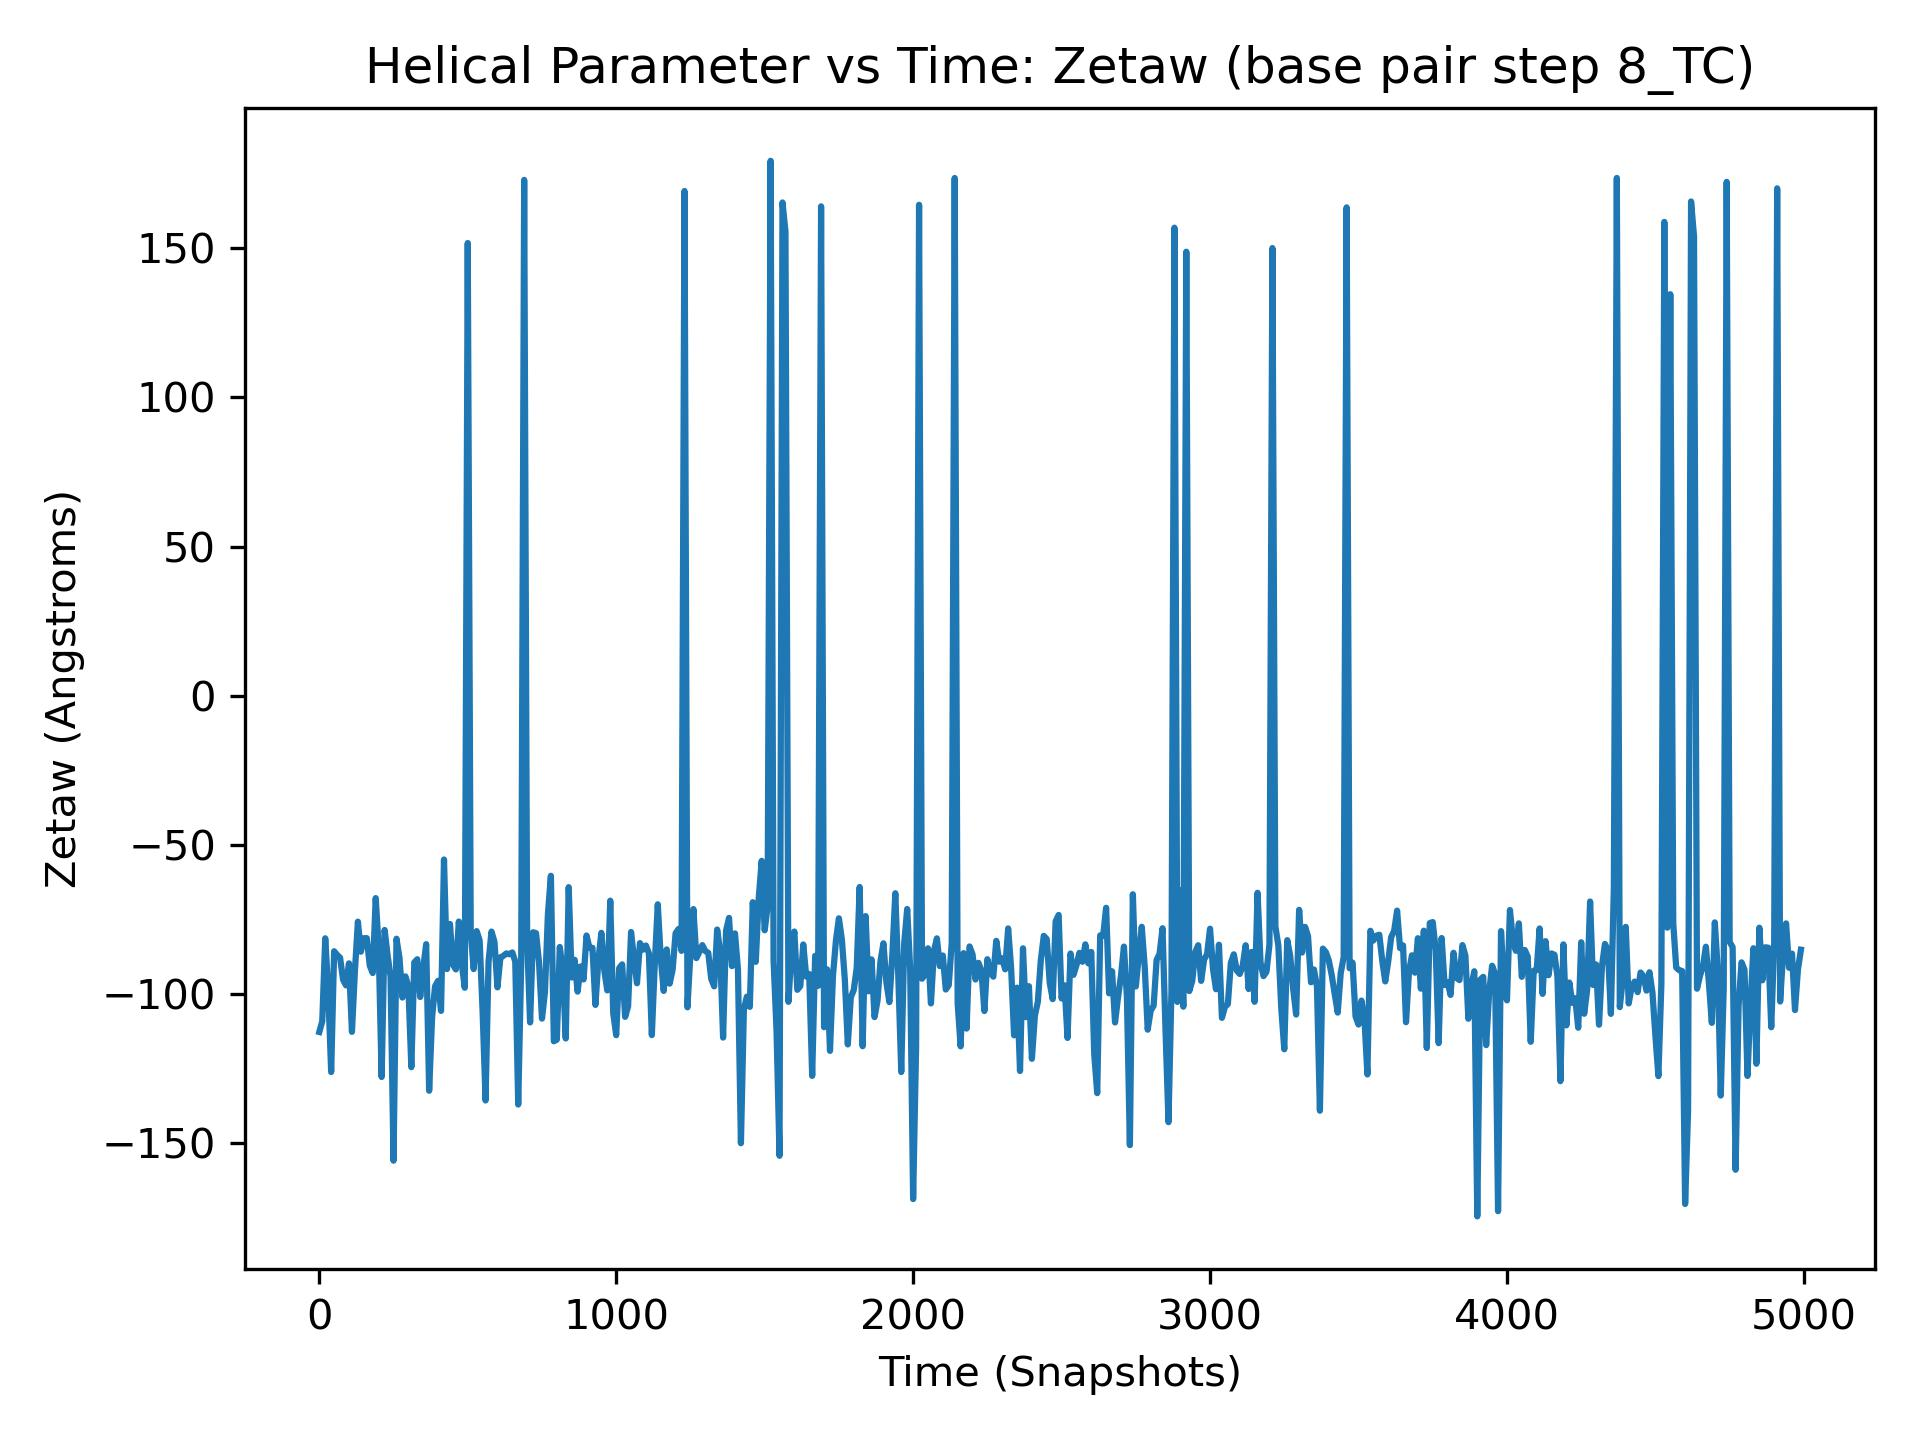

The table this chart was drawn from, first rows:
, 8_TC
0, -112.7
1, -91.21
2, -96.66
3, -80.76
4, -97.93
5, -101.4
6, -63.61
7, -92.42
8, -85.26
9, -89.71
10, -109.1
11, -80.13
12, -86.87
13, -104.3
14, -90.24
15, -80.26
16, -83.31
17, -72.8
18, -95.97
19, -74.47
20, -81.31
21, -86.09
22, -89.75
23, -97.38
24, -85.29
25, -90.09
26, -93.31
27, -75.91
28, -122.3
29, -75.61
30, -98.51
31, -111.4
32, -95.86
33, -98.67
34, -96.94
35, -97.61
36, -76.98
37, -94.03
38, -108.4
39, -108.1
40, -126.1
41, -117.7
42, 169.7
43, -94.62
44, -95.61
45, -97.39
46, -88.14
47, -97.54
48, -89.56
49, -100.4
50, -85.65
51, -75.94
52, -98.23
53, 156
54, -157.3
55, -78.28
56, -93.0
57, -106.5
58, -87.53
59, -78.19
... 4,940 more rows
